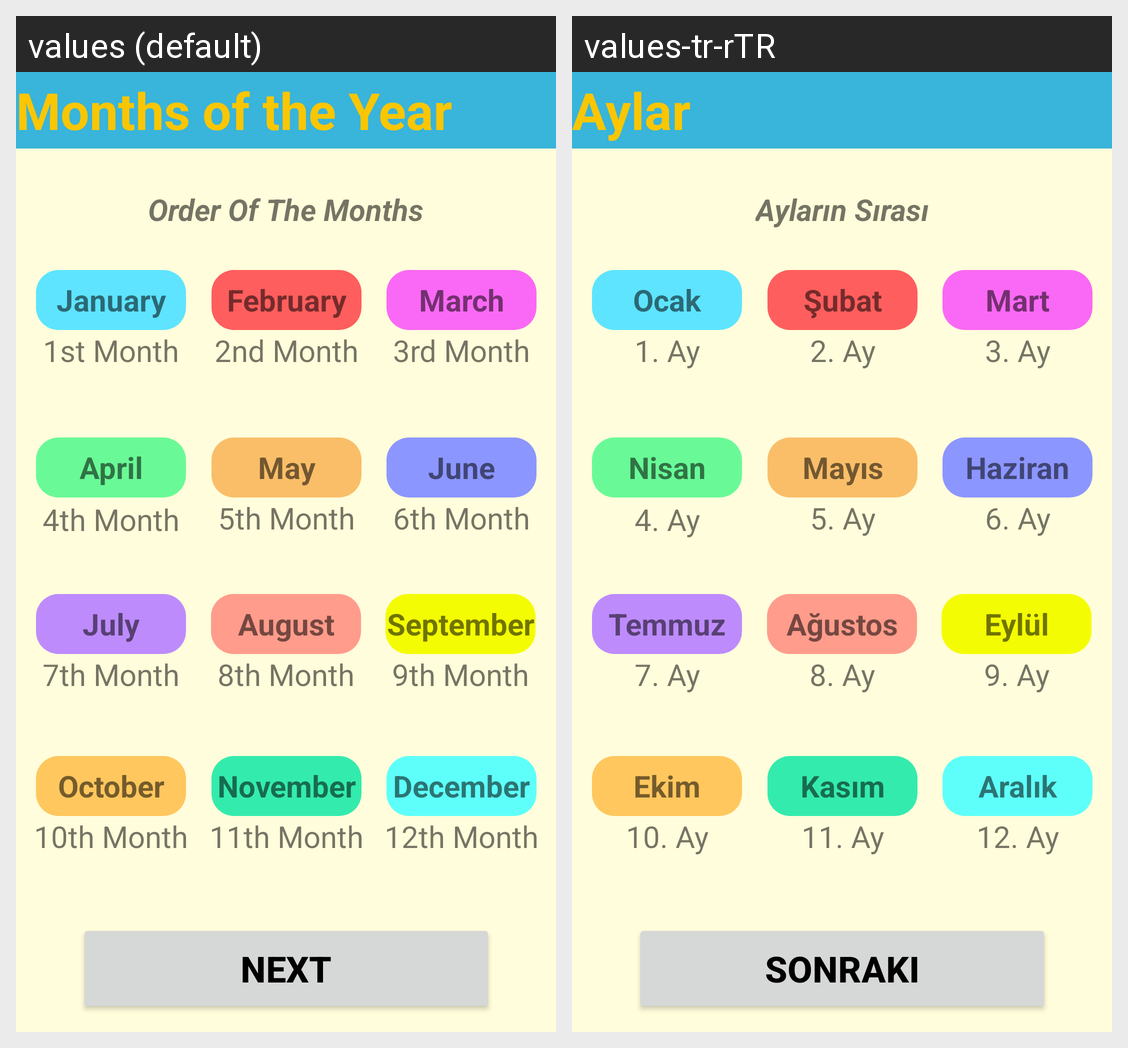

This grid shows one Android layout under two languages. Give, for every string resource on the screen, its name, the default text and each shown locale's text.
Android screen res/layout/activity_second_month.xml rendered under 2 locales, left to right: values (default), values-tr-rTR. Device: Nexus 5 (rendered at 1080×1920; each locale shown at half size, 540×960, under a caption strip naming it); theme Theme.2004projeSon.
Strings drawn on this screen, with the default value and each locale's value (text and hints the layout hard-codes, and strings that could not be matched under every locale, appear in the picture but are not listed):

months_of_the_year
  values: Months of the Year
  values-tr-rTR: Aylar

order_of_the_months
  values: Order Of The Months
  values-tr-rTR: Ayların Sırası

january
  values: January
  values-tr-rTR: Ocak

february
  values: February
  values-tr-rTR: Şubat

march
  values: March
  values-tr-rTR: Mart

april
  values: April
  values-tr-rTR: Nisan

may
  values: May
  values-tr-rTR: Mayıs

june
  values: June
  values-tr-rTR: Haziran

july
  values: July
  values-tr-rTR: Temmuz

august
  values: August
  values-tr-rTR: Ağustos

september
  values: September
  values-tr-rTR: Eylül

december
  values: December
  values-tr-rTR: Aralık

november
  values: November
  values-tr-rTR: Kasım

october
  values: October
  values-tr-rTR: Ekim

_1st_month
  values: 1st Month
  values-tr-rTR: 1. Ay

_2nd_month
  values: 2nd Month
  values-tr-rTR: 2. Ay

_3rd_month
  values: 3rd Month
  values-tr-rTR: 3. Ay

_4th_month
  values: 4th Month
  values-tr-rTR: 4. Ay

_5th_month
  values: 5th Month
  values-tr-rTR: 5. Ay

_6th_month
  values: 6th Month
  values-tr-rTR: 6. Ay

_7th_month
  values: 7th Month
  values-tr-rTR: 7. Ay

_8th_month
  values: 8th Month
  values-tr-rTR: 8. Ay

_9th_month
  values: 9th Month
  values-tr-rTR: 9. Ay

_10th_month
  values: 10th Month
  values-tr-rTR: 10. Ay

_11th_month
  values: 11th Month
  values-tr-rTR: 11. Ay

_12th_month
  values: 12th Month
  values-tr-rTR: 12. Ay

next
  values: Next
  values-tr-rTR: Sonraki
